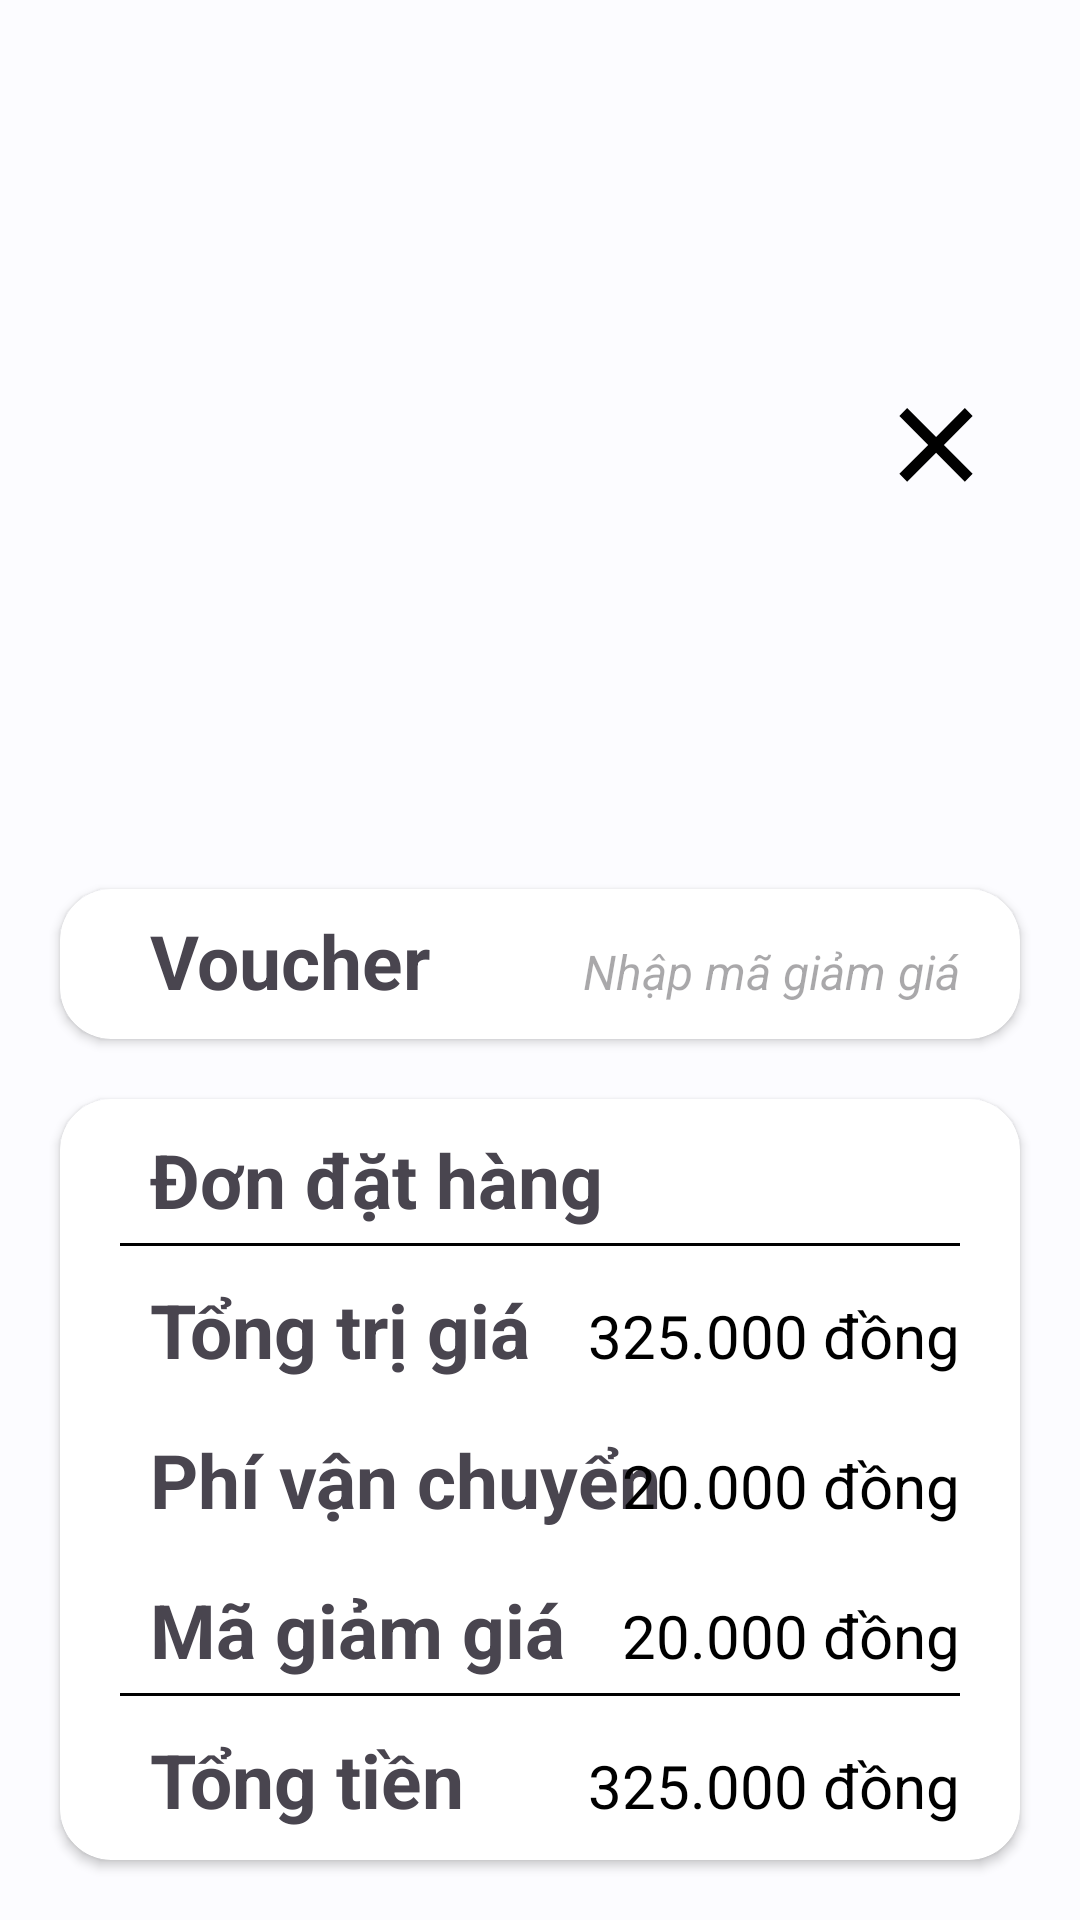

Here is an Android app screen rendered from its layout file. Give the layout XML and the strings, colors and styles it references.
<!-- AndroidManifest.xml: application theme Theme.Toko -->
<!-- res/layout/layout_bottom_sheet_dialog_cart.xml -->
<?xml version="1.0" encoding="utf-8"?>
<androidx.constraintlayout.widget.ConstraintLayout
    xmlns:android="http://schemas.android.com/apk/res/android"
    xmlns:app="http://schemas.android.com/apk/res-auto"
    xmlns:tools="http://schemas.android.com/tools"
    android:layout_width="match_parent"
    android:layout_height="wrap_content"
    android:background="@android:color/transparent"
    android:layout_marginTop="50dp"
    android:id="@+id/bottom_sheet_cart">

    <ImageButton
        android:id="@+id/close_bottom_sheet_cart"
        android:layout_width="wrap_content"
        android:layout_height="wrap_content"
        app:layout_constraintEnd_toEndOf="@id/offer_cart"
        app:layout_constraintTop_toTopOf="parent"
        app:layout_constraintBottom_toTopOf="@id/offer_cart"
        android:layout_marginEnd="8dp"
        android:layout_marginVertical="5dp"
        android:src="@drawable/btn_close"
        android:background="@android:color/transparent"/>

    <androidx.cardview.widget.CardView
        android:id="@+id/offer_cart"
        android:layout_width="match_parent"
        android:layout_height="50dp"
        app:layout_constraintBottom_toTopOf="@id/cardview_order_sumary_cart"
        android:layout_marginVertical="20dp"
        android:layout_marginHorizontal="20dp"
        app:cardCornerRadius="17dp">

        <androidx.constraintlayout.widget.ConstraintLayout
            android:layout_width="match_parent"
            android:layout_height="wrap_content">
            <TextView
                android:id="@+id/voucher_cart"
                android:layout_width="wrap_content"
                android:layout_height="wrap_content"
                android:text="Voucher"
                android:textStyle="bold"
                android:textSize="25dp"
                app:layout_constraintStart_toStartOf="parent"
                app:layout_constraintTop_toTopOf="parent"
                android:layout_marginStart="30dp"
                android:layout_marginVertical="7dp"/>

            <TextView
                android:id="@+id/add_voucher_cart"
                android:layout_width="wrap_content"
                android:layout_height="wrap_content"
                android:text=""
                android:hint="Nhập mã giảm giá"
                android:textColor="@color/black"
                android:textSize="16sp"
                android:textStyle="italic"
                app:layout_constraintEnd_toEndOf="parent"
                app:layout_constraintTop_toTopOf="parent"
                app:layout_constraintBaseline_toBaselineOf="@id/voucher_cart"
                android:layout_marginEnd="20dp"/>

        </androidx.constraintlayout.widget.ConstraintLayout>
    </androidx.cardview.widget.CardView>

    <androidx.cardview.widget.CardView
        android:id="@+id/cardview_order_sumary_cart"
        android:layout_width="match_parent"
        android:layout_height="wrap_content"
        app:layout_constraintBottom_toBottomOf="parent"
        android:layout_marginVertical="20dp"
        android:layout_marginHorizontal="20dp"
        app:cardCornerRadius="17dp">

        <androidx.constraintlayout.widget.ConstraintLayout
            android:layout_width="match_parent"
            android:layout_height="wrap_content">
            <TextView
                android:id="@+id/order_sum_cart"
                android:layout_width="wrap_content"
                android:layout_height="wrap_content"
                android:text="Đơn đặt hàng"
                android:textStyle="bold"
                android:textSize="25dp"
                app:layout_constraintStart_toStartOf="parent"
                app:layout_constraintTop_toTopOf="parent"
                android:layout_marginStart="30dp"
                android:layout_marginVertical="10dp"/>

            <View
                android:layout_width="match_parent"
                android:layout_height="1dp"
                android:background="@color/black"
                android:id="@+id/view_line"
                app:layout_constraintTop_toBottomOf="@id/order_sum_cart"
                app:layout_constraintBottom_toTopOf="@id/order_cart"
                android:layout_marginHorizontal= "20dp"
                android:layout_marginBottom="7dp"/>

            <TextView
                android:id="@+id/order_cart"
                android:layout_width="wrap_content"
                android:layout_height="wrap_content"
                android:text="Tổng trị giá"
                android:textStyle="bold"
                android:textSize="25dp"
                app:layout_constraintStart_toStartOf="parent"
                app:layout_constraintTop_toTopOf="@id/order_sum_cart"
                android:layout_marginStart="30dp"
                android:layout_marginVertical="50dp"/>

            <TextView
                android:id="@+id/delivery_cart"
                android:layout_width="wrap_content"
                android:layout_height="wrap_content"
                android:text="Phí vận chuyển"
                android:textStyle="bold"
                android:textSize="25dp"
                app:layout_constraintStart_toStartOf="parent"
                app:layout_constraintTop_toTopOf="@id/order_cart"
                android:layout_marginStart="30dp"
                android:layout_marginVertical="50dp"/>

            <TextView
                android:id="@+id/discount_cart"
                android:layout_width="wrap_content"
                android:layout_height="wrap_content"
                android:text="Mã giảm giá"
                android:textStyle="bold"
                android:textSize="25dp"
                app:layout_constraintStart_toStartOf="parent"
                app:layout_constraintTop_toTopOf="@id/delivery_cart"
                android:layout_marginStart="30dp"
                android:layout_marginVertical="50dp"/>

            <View
                android:id="@+id/view_line2"
                android:layout_width="match_parent"
                android:layout_height="1dp"
                android:background="@color/black"
                app:layout_constraintTop_toBottomOf="@id/discount_cart"
                app:layout_constraintBottom_toTopOf="@id/total_bottomsheet"
                android:layout_marginHorizontal= "20dp"
                android:layout_marginBottom="7dp"/>

            <TextView
                android:id="@+id/total_bottomsheet"
                android:layout_width="wrap_content"
                android:layout_height="wrap_content"
                android:text="Tổng tiền"
                android:textStyle="bold"
                android:textSize="25dp"
                app:layout_constraintStart_toStartOf="parent"
                app:layout_constraintTop_toTopOf="@+id/discount_cart"
                app:layout_constraintBottom_toBottomOf="parent"
                android:layout_marginStart="30dp"
                android:layout_marginTop="50dp"
                android:layout_marginBottom="10dp"/>


            <TextView
                android:id="@+id/order_price_cart"
                android:layout_width="wrap_content"
                android:layout_height="wrap_content"
                android:text="325.000 đồng"
                android:textColor="@color/black"
                android:textSize="20sp"
                app:layout_constraintEnd_toEndOf="parent"
                app:layout_constraintBaseline_toBaselineOf="@id/order_cart"
                android:layout_marginEnd="20dp"/>

            <TextView
                android:id="@+id/delivery_price_cart"
                android:layout_width="wrap_content"
                android:layout_height="wrap_content"
                android:text="20.000 đồng"
                android:textColor="@color/black"
                android:textSize="20sp"
                app:layout_constraintEnd_toEndOf="parent"
                app:layout_constraintBaseline_toBaselineOf="@id/delivery_cart"
                android:layout_marginEnd="20dp"/>

            <TextView
                android:id="@+id/discount_price_cart"
                android:layout_width="wrap_content"
                android:layout_height="wrap_content"
                android:text="20.000 đồng"
                android:textColor="@color/black"
                android:textSize="20sp"
                app:layout_constraintEnd_toEndOf="parent"
                app:layout_constraintBaseline_toBaselineOf="@id/discount_cart"
                android:layout_marginEnd="20dp"/>

            <TextView
                android:id="@+id/total_price_bottomsheet"
                android:layout_width="wrap_content"
                android:layout_height="wrap_content"
                android:text="325.000 đồng"
                android:textColor="@color/black"
                android:textSize="20sp"
                app:layout_constraintEnd_toEndOf="parent"
                app:layout_constraintBaseline_toBaselineOf="@id/total_bottomsheet"
                android:layout_marginEnd="20dp"/>

        </androidx.constraintlayout.widget.ConstraintLayout>

    </androidx.cardview.widget.CardView>




</androidx.constraintlayout.widget.ConstraintLayout>
<!-- resources referenced by this layout -->
<resources>
  <color name="black">#FF000000</color>
  <!-- drawable btn_close (drawable-v24) -->
  <vector xmlns:android="http://schemas.android.com/apk/res/android"
      android:width="40dp"
      android:height="40dp"
      android:viewportWidth="960"
      android:viewportHeight="960"
      android:tint="@color/black">
    <path
        android:fillColor="@color/black"
        android:pathData="M249.15,774.12L186.97,710.85L417.49,480L186.97,248.29L249.15,184.78L480.76,416.49L710.85,184.78L773.03,248.29L543.17,480L773.03,710.85L710.85,774.12L480.76,542.41L249.15,774.12Z"/>
  </vector>
  <color name="md_theme_light_primary">#00629E</color>
  <color name="md_theme_light_onPrimary">#FFFFFF</color>
  <color name="md_theme_light_primaryContainer">#CFE5FF</color>
  <color name="md_theme_light_onPrimaryContainer">#001D34</color>
  <color name="md_theme_light_secondary">#526070</color>
  <color name="md_theme_light_onSecondary">#FFFFFF</color>
  <color name="md_theme_light_secondaryContainer">#D6E4F7</color>
  <color name="md_theme_light_onSecondaryContainer">#0F1D2A</color>
  <color name="md_theme_light_tertiary">#695779</color>
  <color name="md_theme_light_onTertiary">#FFFFFF</color>
  <color name="md_theme_light_tertiaryContainer">#F0DBFF</color>
  <color name="md_theme_light_onTertiaryContainer">#241532</color>
  <color name="md_theme_light_error">#BA1A1A</color>
  <color name="md_theme_light_errorContainer">#FFDAD6</color>
  <color name="md_theme_light_onError">#FFFFFF</color>
  <color name="md_theme_light_onErrorContainer">#410002</color>
  <color name="md_theme_light_background">#FCFCFF</color>
  <color name="md_theme_light_onBackground">#1A1C1E</color>
  <color name="md_theme_light_surface">#FCFCFF</color>
  <color name="md_theme_light_onSurface">#1A1C1E</color>
  <color name="md_theme_light_surfaceVariant">#DEE3EB</color>
  <color name="md_theme_light_onSurfaceVariant">#42474E</color>
  <color name="md_theme_light_outline">#73777F</color>
  <color name="md_theme_light_inverseOnSurface">#F1F0F4</color>
  <color name="md_theme_light_inverseSurface">#2F3033</color>
  <color name="md_theme_light_inversePrimary">#9ACBFF</color>
</resources>
